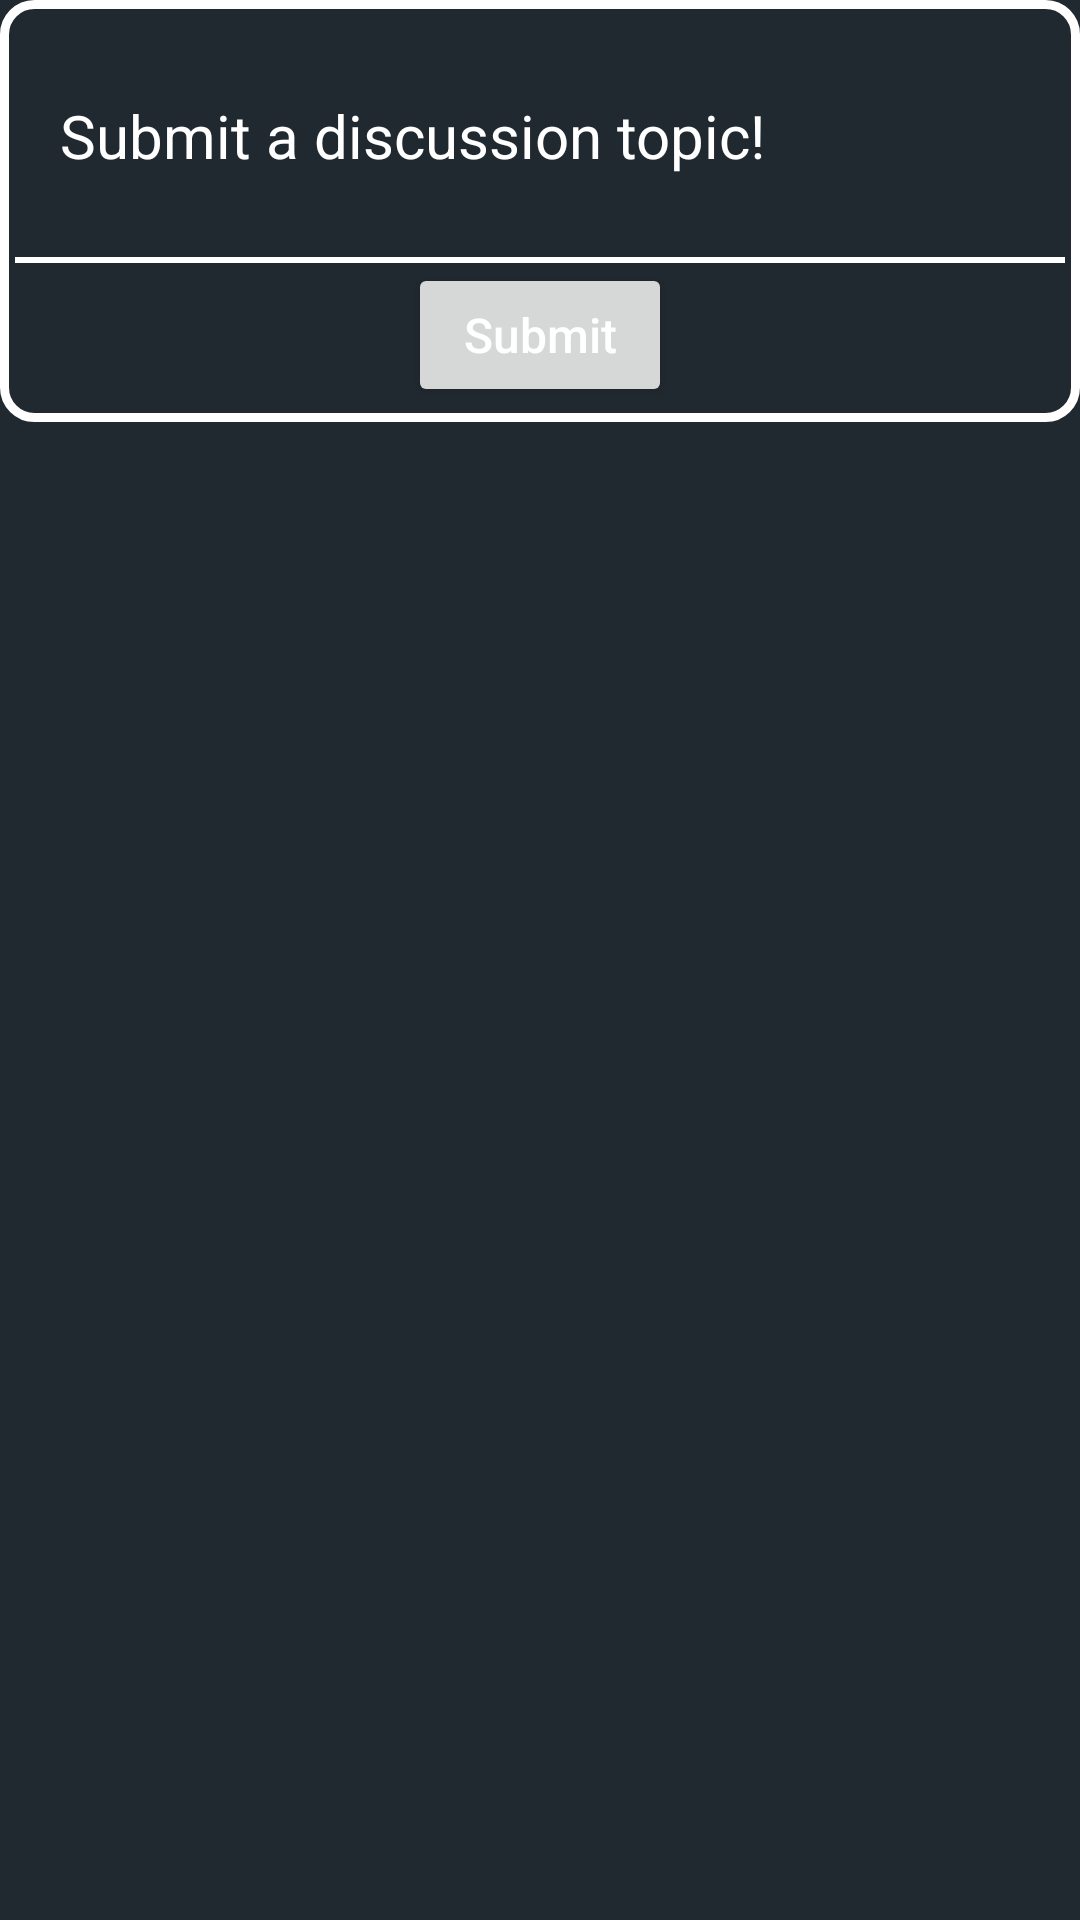

Android layout source for this screen:
<!-- AndroidManifest.xml: application theme Theme.LeanCoffree -->
<!-- res/layout/fragment_brainstorming.xml -->
<?xml version="1.0" encoding="utf-8"?>
<ScrollView xmlns:android="http://schemas.android.com/apk/res/android"
    xmlns:app="http://schemas.android.com/apk/res-auto"
    xmlns:tools="http://schemas.android.com/tools"
    android:layout_width="match_parent"
    android:layout_height="match_parent"
    android:background="#212930"
    tools:context=".session.BrainstormingFragment">

    <androidx.constraintlayout.widget.ConstraintLayout
        android:layout_width="match_parent"
        android:layout_height="wrap_content">

        <androidx.constraintlayout.widget.ConstraintLayout
            android:id="@+id/composeSection"
            android:layout_width="match_parent"
            android:layout_height="wrap_content"
            android:background="@drawable/thickborder"
            android:padding="5dp"
            app:layout_constraintEnd_toEndOf="parent"
            app:layout_constraintStart_toStartOf="parent"
            app:layout_constraintTop_toTopOf="parent">

            <EditText
                android:id="@+id/composeEditText"
                android:layout_width="match_parent"
                android:layout_height="wrap_content"
                android:layout_margin="15dp"
                android:background="@null"
                android:hint="@string/composeTopicHint"
                android:inputType="textMultiLine"
                android:lines="2"
                android:textAlignment="viewStart"
                android:textColor="@color/white"
                android:textColorHint="@color/white"
                android:textSize="20sp"
                app:layout_constraintEnd_toEndOf="parent"
                app:layout_constraintStart_toStartOf="parent"
                app:layout_constraintTop_toTopOf="parent" />

            <View
                android:id="@+id/composeHr"
                android:layout_width="match_parent"
                android:layout_height="2dp"
                android:layout_marginTop="15dp"
                android:background="@color/white"
                app:layout_constraintTop_toBottomOf="@id/composeEditText" />

            <Button
                android:id="@+id/submitTopicBtn"
                android:layout_width="wrap_content"
                android:layout_height="wrap_content"
                android:text="@string/submit"
                android:textAllCaps="false"
                android:textColor="@color/white"
                android:textSize="16sp"
                app:cornerRadius="15dp"
                app:layout_constraintEnd_toEndOf="parent"
                app:layout_constraintStart_toStartOf="parent"
                app:layout_constraintTop_toBottomOf="@id/composeHr"
                app:strokeColor="@color/white"
                app:strokeWidth="2dp" />

        </androidx.constraintlayout.widget.ConstraintLayout>

        <TextView
            android:id="@+id/votesLeftTv"
            android:layout_width="wrap_content"
            android:layout_height="wrap_content"
            app:layout_constraintStart_toStartOf="parent"
            app:layout_constraintEnd_toEndOf="parent"
            app:layout_constraintTop_toBottomOf="@id/composeSection"
            android:layout_marginTop="15dp"
            android:textColor="@color/white"
            android:textColorHint="@color/white"
            android:textSize="20sp"/>

        <androidx.recyclerview.widget.RecyclerView
            android:id="@+id/brainstormingRv"
            android:layout_width="match_parent"
            android:layout_height="wrap_content"
            android:layout_marginTop="15dp"
            android:background="#212930"
            android:clipToPadding="false"
            app:layout_constraintEnd_toEndOf="parent"
            app:layout_constraintStart_toStartOf="parent"
            app:layout_constraintTop_toBottomOf="@id/votesLeftTv"
            tools:listitem="@layout/brainstorming_item" />

    </androidx.constraintlayout.widget.ConstraintLayout>
</ScrollView>
<!-- res/layout/brainstorming_item.xml (included above) -->
<?xml version="1.0" encoding="utf-8"?>
<androidx.cardview.widget.CardView xmlns:android="http://schemas.android.com/apk/res/android"
    android:layout_width="match_parent"
    android:layout_height="wrap_content"
    android:layout_marginBottom="25dp"
    xmlns:app="http://schemas.android.com/apk/res-auto">

    <androidx.constraintlayout.widget.ConstraintLayout
        android:layout_width="match_parent"
        android:background="#212930"
        android:layout_height="match_parent">

        <androidx.constraintlayout.widget.ConstraintLayout
            android:layout_width="match_parent"
            android:layout_height="match_parent"
            android:background="@drawable/thickborder"
            android:paddingBottom="5dp">

            <TextView
                android:id="@+id/brainstormingTopicTv"
                android:layout_width="match_parent"
                android:layout_height="wrap_content"
                android:textColor="@color/white"
                app:layout_constraintTop_toTopOf="parent"
                app:layout_constraintStart_toStartOf="parent"
                android:textAlignment="viewStart"
                android:textSize="20sp"
                android:layout_margin="15dp"/>

            <View
                android:id="@+id/hr"
                app:layout_constraintTop_toBottomOf="@id/brainstormingTopicTv"
                app:layout_constraintBottom_toTopOf="@id/brainstormingVotesTv"
                android:layout_width="match_parent"
                android:layout_height="2dp"
                android:background="@color/white" />

            <TextView
                android:id="@+id/brainstormingVotesTv"
                android:layout_width="wrap_content"
                android:layout_height="wrap_content"
                android:layout_marginStart="15dp"
                android:textColor="@color/white"
                android:textSize="18sp"
                app:layout_constraintBottom_toBottomOf="parent"
                app:layout_constraintStart_toStartOf="parent"
                app:layout_constraintTop_toBottomOf="@id/hr" />

            <Button
                android:id="@+id/brainstormingDeleteBtn"
                android:layout_width="wrap_content"
                android:layout_height="wrap_content"
                app:layout_constraintTop_toBottomOf="@id/hr"
                app:layout_constraintBottom_toBottomOf="parent"
                app:layout_constraintStart_toStartOf="parent"
                app:layout_constraintEnd_toEndOf="parent"
                android:textColor="@color/white"
                android:textSize="16sp"
                android:layout_marginEnd="15dp"
                app:cornerRadius="15dp"
                app:strokeColor="@color/white"
                app:strokeWidth="2dp"
                android:textAllCaps="false"/>

            <Button
                android:id="@+id/brainstormingVoteBtn"
                android:layout_width="wrap_content"
                android:layout_height="wrap_content"
                app:layout_constraintTop_toBottomOf="@id/hr"
                app:layout_constraintBottom_toBottomOf="parent"
                app:layout_constraintEnd_toEndOf="parent"
                android:textColor="@color/white"
                android:textSize="16sp"
                android:layout_marginEnd="15dp"
                app:cornerRadius="15dp"
                app:strokeColor="@color/white"
                app:strokeWidth="2dp"
                android:textAllCaps="false"/>

        </androidx.constraintlayout.widget.ConstraintLayout>

    </androidx.constraintlayout.widget.ConstraintLayout>

</androidx.cardview.widget.CardView>
<!-- resources referenced by this layout -->
<resources>
  <!-- drawable thickborder (drawable) -->
  <?xml version="1.0" encoding="utf-8"?>
  <shape xmlns:android="http://schemas.android.com/apk/res/android">
      <corners android:radius="10dp" />
      <stroke
          android:width="3dp"
          android:color="@color/white" />
  </shape>
  <string name="composeTopicHint">Submit a discussion topic!</string>
  <string name="submit">Submit</string>
  <style name="Theme.LeanCoffree" parent="Theme.MaterialComponents.DayNight.DarkActionBar">
          
          <item name="colorPrimary">@color/purple_500</item>
          <item name="colorPrimaryVariant">@color/purple_700</item>
          <item name="colorOnPrimary">@color/white</item>
          
          <item name="colorSecondary">@color/teal_200</item>
          <item name="colorSecondaryVariant">@color/teal_700</item>
          <item name="colorOnSecondary">@color/black</item>
          
          <item name="android:statusBarColor" tools:targetApi="l">?attr/colorPrimaryVariant</item>
          
      </style>
  <!-- not gathered from this repository: default colours our renderer supplied (Android Studio template values) -->
  <color name="purple_500">#FF6200EE</color>
  <color name="purple_700">#FF3700B3</color>
  <color name="teal_200">#FF03DAC5</color>
  <color name="teal_700">#FF018786</color>
  <color name="black">#FF000000</color>
  <color name="white">#FFFFFFFF</color>
</resources>
